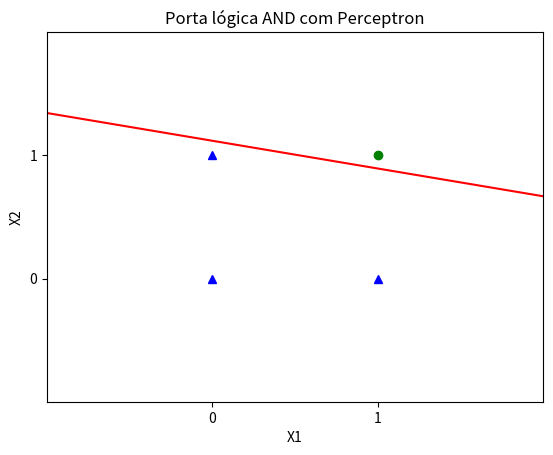

Write Python code to recreate this figure.
import numpy as np
import matplotlib.pyplot as plt
from random import *


def plotar(w1, w2, bias, title):
    xvals = np.arange(-1, 3, 0.01)
    newyvals = (((xvals * w2) * - 1) - bias) / w1
    plt.plot(xvals, newyvals, 'r-')
    plt.title(title)
    plt.xlabel('X1')
    plt.ylabel('X2')
    plt.axis([-1, 2, -1, 2])
    plt.plot([0, 1, 0], [0, 0, 1], 'b^')
    plt.plot([1], [1], 'go')
    plt.xticks([0, 1])
    plt.yticks([0, 1])
    plt.show()

def perceptron(max_it, E, a, X, d):

    #w=[.5,.6]
    w=[uniform(0,1),uniform(0,1)]
    #b=-.3
    b=uniform(0,1)
    print('pesos iniciados:',w[0], w[1], b)
    t=-1
    erros=[1]*len(X)
    while(t<max_it and E>0):
        for i in range(len(X)):
            u=f(w, X[i], b)
            if(u>0):
                y=1
            else:
                y=-1
            e=(d[i]-y)
            erros[i] = e
            print('X',i,'u', u,'y' ,y,'d', d[i], 'erro', e)
            print('pesos', w, b, )
            print(erros)
            atualizaPesos(w, X[i], e, a)
            b=(b+a*e)
        t=t+1
        E=contaErros(erros)
        print('qtdErros',E)
        print('ep', t,'\n\n')

    return w,b

def f(w, x,b):
    u=0
    for i in range(len(w)):
        v=(w[i]*x[i])
        u=u+v
    return (u+b)



def atualizaPesos(w, x, e, taxaAp):
    for i in range(len(w)):
        w[i]= w[i]+taxaAp*e*x[i];

def contaErros(a):
    q=0
    for i in range (len(a)):
        if(a[i]!=0):
            q=q+1
    return q

def main():
    X = [[0, 0], [0, 1], [1, 0], [1, 1]]
    d = [-1, -1, -1, 1]

    max_it = 10;   E = 1;  alpha = .1;


    # Implemente a função Adaline que deve retornar o vetor de pesos e o bias, respectivamente.
    #w, bias = adaline(max_it=100, Epsilon=.0000001, alpha=.1, X=X, d=d)
    #plotar(w[0], w[1], bias, "Porta lógica AND com Adaline")

    # Implemente a função Percepton que deve retornar o vetor de pesos e o bias, respectivamente.

    w, bias = perceptron(max_it, E, alpha, X, d)
    plotar(w[0], w[1], bias, "Porta lógica AND com Perceptron")




if __name__ == '__main__':
    main()